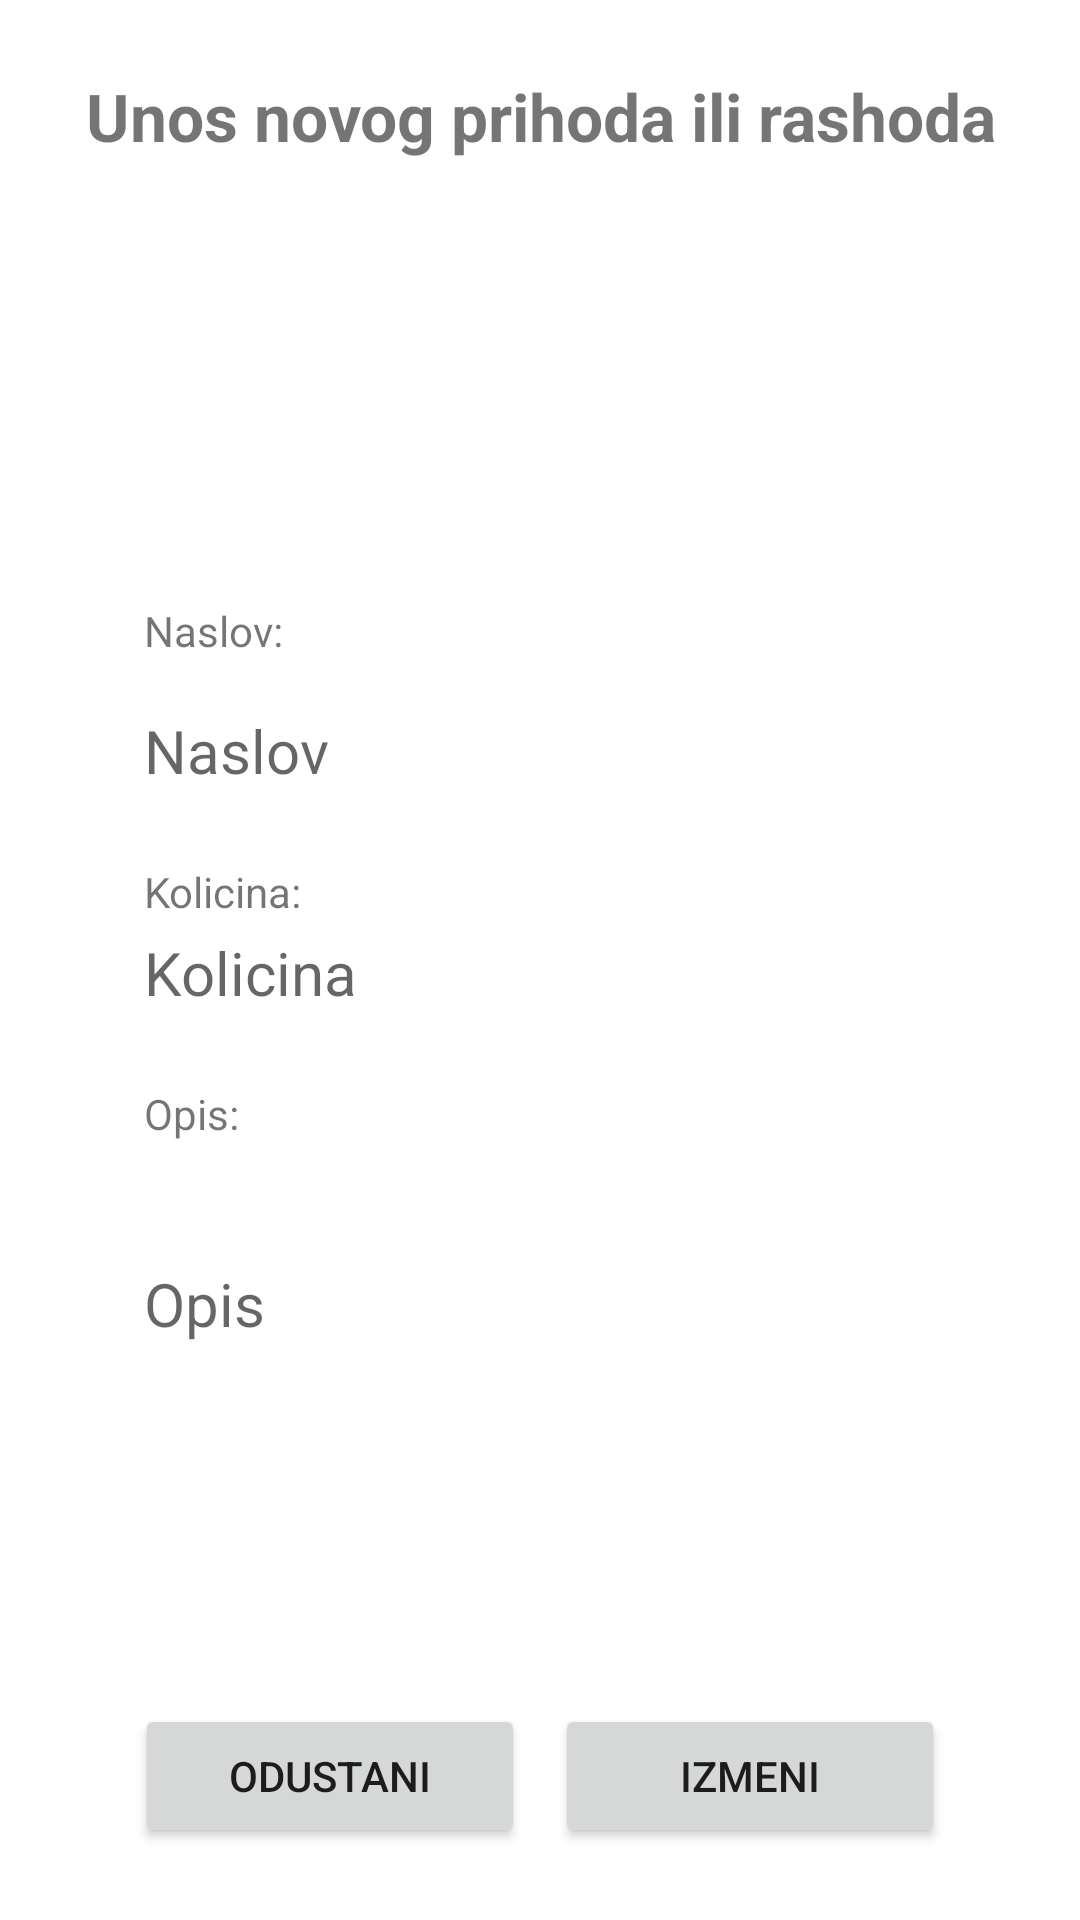

Android layout source for this screen:
<!-- AndroidManifest.xml: application theme Theme.MyApplication -->
<!-- res/layout/activity_edit_transaction.xml -->
<?xml version="1.0" encoding="utf-8"?>
<androidx.constraintlayout.widget.ConstraintLayout xmlns:android="http://schemas.android.com/apk/res/android"
    xmlns:app="http://schemas.android.com/apk/res-auto"
    xmlns:tools="http://schemas.android.com/tools"
    android:layout_width="match_parent"
    android:layout_height="match_parent">

    <TextView
        android:id="@+id/edit_profile_Info_Tv"
        android:layout_width="wrap_content"
        android:layout_height="wrap_content"
        android:layout_marginTop="24dp"
        android:text="@string/editTitle"
        android:textAlignment="center"
        android:textSize="22dp"
        android:textStyle="bold"
        app:layout_constraintEnd_toEndOf="parent"
        app:layout_constraintStart_toStartOf="parent"
        app:layout_constraintTop_toTopOf="parent"
        android:gravity="center_horizontal" />

    <ImageView
        android:id="@+id/edit_profile_ProfileImage_Iv"
        android:layout_width="64dp"
        android:layout_height="64dp"
        android:layout_marginTop="24dp"
        android:src="@drawable/ic_baseline_attach_money_48"
        app:layout_constraintEnd_toEndOf="parent"
        app:layout_constraintStart_toStartOf="parent"
        app:layout_constraintTop_toBottomOf="@id/edit_profile_Info_Tv" />

    <ScrollView
        android:layout_width="match_parent"
        android:layout_height="0dp"
        android:layout_marginTop="0dp"
        android:fillViewport="true"
        app:layout_constraintBottom_toBottomOf="parent"
        app:layout_constraintEnd_toEndOf="parent"
        app:layout_constraintStart_toStartOf="parent"
        app:layout_constraintTop_toBottomOf="@id/edit_profile_ProfileImage_Iv">

        <androidx.constraintlayout.widget.ConstraintLayout
            android:layout_width="match_parent"
            android:layout_height="wrap_content">

            <androidx.constraintlayout.widget.ConstraintLayout
                android:layout_width="match_parent"
                android:layout_height="wrap_content"
                android:layout_marginBottom="24dp"
                app:layout_constraintBottom_toTopOf="@id/edit_profile_Edit_Btn"
                app:layout_constraintTop_toTopOf="parent">

                <TextView
                    android:id="@+id/edit_profile_Name_Tv"
                    android:layout_width="wrap_content"
                    android:layout_height="wrap_content"
                    android:layout_marginStart="48dp"
                    android:layout_marginLeft="48dp"
                    android:text="@string/editNaslovTv"
                    android:textSize="14sp"
                    app:layout_constraintStart_toStartOf="parent"
                    app:layout_constraintTop_toTopOf="parent" />

                <EditText
                    android:id="@+id/edit_profile_Name_Et"
                    android:layout_width="0dp"
                    android:layout_height="wrap_content"
                    android:layout_marginTop="36dp"
                    android:layout_marginRight="20dp"
                    android:background="@drawable/border_large"
                    android:hint="@string/editNaslovEt"
                    android:inputType="text"
                    android:selectAllOnFocus="true"
                    android:textSize="20sp"
                    app:layout_constraintEnd_toEndOf="parent"
                    app:layout_constraintHorizontal_bias="0.0"
                    app:layout_constraintStart_toStartOf="@id/edit_profile_Name_Tv"
                    app:layout_constraintTop_toTopOf="parent" />

                <TextView
                    android:id="@+id/edit_profile_Surname_Tv"
                    android:layout_width="wrap_content"
                    android:layout_height="wrap_content"
                    android:layout_marginTop="24dp"
                    android:text="@string/editKolicinaTv"
                    android:textSize="14sp"
                    app:layout_constraintStart_toStartOf="@id/edit_profile_Name_Et"
                    app:layout_constraintTop_toBottomOf="@id/edit_profile_Name_Et" />

                <EditText
                    android:id="@+id/edit_profile_Surname_Et"
                    android:layout_width="0dp"
                    android:layout_height="wrap_content"
                    android:layout_marginTop="4dp"
                    android:background="@drawable/border_large"
                    android:inputType="text"
                    android:selectAllOnFocus="true"
                    android:textSize="20sp"
                    android:hint="@string/editKolicinaEt"
                    app:layout_constraintEnd_toEndOf="@+id/edit_profile_Name_Et"
                    app:layout_constraintStart_toStartOf="@+id/edit_profile_Surname_Tv"
                    app:layout_constraintTop_toBottomOf="@id/edit_profile_Surname_Tv" />

                <TextView
                    android:id="@+id/edit_profile_Hospital_Tv"
                    android:layout_width="wrap_content"
                    android:layout_height="wrap_content"
                    android:layout_marginTop="24dp"
                    android:text="@string/editOpisTv"
                    android:textSize="14sp"
                    app:layout_constraintStart_toStartOf="@id/edit_profile_Surname_Et"
                    app:layout_constraintTop_toBottomOf="@id/edit_profile_Surname_Et" />

                <EditText
                    android:id="@+id/edit_profile_Hospital_Et"
                    android:layout_width="0dp"
                    android:layout_height="100dp"
                    android:layout_marginTop="4dp"
                    android:background="@drawable/border_large"
                    android:inputType="text"
                    android:selectAllOnFocus="true"
                    android:textSize="20sp"
                    android:hint="@string/editOpisEt"
                    app:layout_constraintEnd_toEndOf="@+id/edit_profile_Surname_Et"
                    app:layout_constraintStart_toStartOf="@+id/edit_profile_Hospital_Tv"
                    app:layout_constraintTop_toBottomOf="@id/edit_profile_Hospital_Tv" />

            </androidx.constraintlayout.widget.ConstraintLayout>

            <Button
                android:id="@+id/edit_profile_Cancel_Btn"
                android:layout_width="130dp"
                android:layout_height="wrap_content"
                android:layout_marginLeft="45dp"
                android:layout_marginBottom="24dp"
                android:text="@string/editOdustaniButton"
                app:layout_constraintBottom_toBottomOf="parent"
                app:layout_constraintStart_toStartOf="parent" />

            <Button
                android:id="@+id/edit_profile_Edit_Btn"
                android:layout_width="130dp"
                android:layout_height="wrap_content"
                android:layout_marginRight="45dp"
                android:layout_marginBottom="24dp"
                android:text="@string/editIzmeniButton"
                app:layout_constraintBottom_toBottomOf="parent"
                app:layout_constraintEnd_toEndOf="parent" />

        </androidx.constraintlayout.widget.ConstraintLayout>
    </ScrollView>

</androidx.constraintlayout.widget.ConstraintLayout>
<!-- resources referenced by this layout -->
<resources>
  <string name="editIzmeniButton">Izmeni</string>
  
      //profil
  <string name="editKolicinaEt">Kolicina</string>
  <string name="editKolicinaTv">Kolicina:</string>
  <string name="editNaslovEt">Naslov</string>
  <string name="editNaslovTv">Naslov:</string>
  <string name="editOdustaniButton">Odustani</string>
  <string name="editOpisEt">Opis</string>
  <string name="editOpisTv">Opis:</string>
  <string name="editTitle">Unos novog prihoda ili rashoda</string>
  <style name="Theme.MyApplication" parent="Theme.MaterialComponents.DayNight.DarkActionBar">
          
          <item name="colorPrimary">@color/purple_500</item>
          <item name="colorPrimaryVariant">@color/purple_700</item>
          <item name="colorOnPrimary">@color/white</item>
          
          <item name="colorSecondary">@color/teal_200</item>
          <item name="colorSecondaryVariant">@color/teal_700</item>
          <item name="colorOnSecondary">@color/black</item>
          
          <item name="android:statusBarColor" tools:targetApi="l">?attr/colorPrimaryVariant</item>
          
      </style>
  <color name="purple_500">#FF6200EE</color>
  <color name="purple_700">#FF3700B3</color>
  <color name="white">#FFFFFFFF</color>
  <color name="teal_200">#FF03DAC5</color>
  <color name="teal_700">#FF018786</color>
  <color name="black">#FF000000</color>
</resources>
